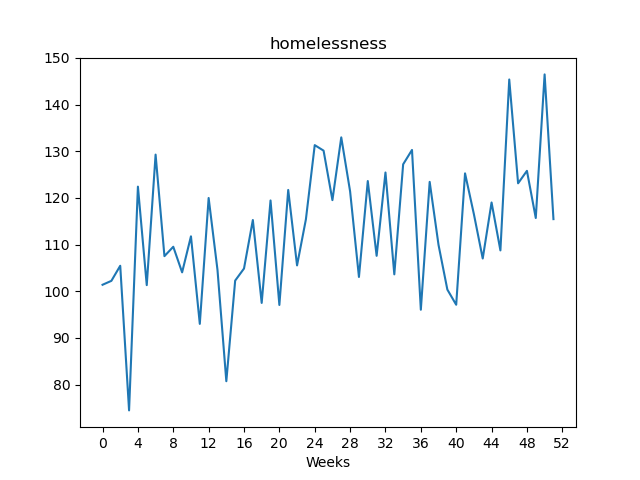

The data file committed next to this chart (first rows):
, value
Week1, 101.4
Week2, 102.2
Week3, 105.5
Week4, 74.48
Week5, 122.4
Week6, 101.3
Week7, 129.3
Week8, 107.5
Week9, 109.5
Week10, 104
Week11, 111.8
Week12, 93.01
Week13, 120
Week14, 104.6
Week15, 80.73
Week16, 102.3
Week17, 104.9
Week18, 115.3
Week19, 97.5
Week20, 119.5
Week21, 97.06
Week22, 121.7
Week23, 105.5
Week24, 115.4
Week25, 131.3
Week26, 130.1
Week27, 119.5
Week28, 133
Week29, 121.4
Week30, 103.1
Week31, 123.6
Week32, 107.6
Week33, 125.4
Week34, 103.6
Week35, 127.2
Week36, 130.3
Week37, 96.04
Week38, 123.4
Week39, 109.9
Week40, 100.4
Week41, 97.11
Week42, 125.2
Week43, 116.5
Week44, 107
Week45, 119
Week46, 108.8
Week47, 145.4
Week48, 123.1
Week49, 125.8
Week50, 115.7
Week51, 146.4
Week52, 115.5
